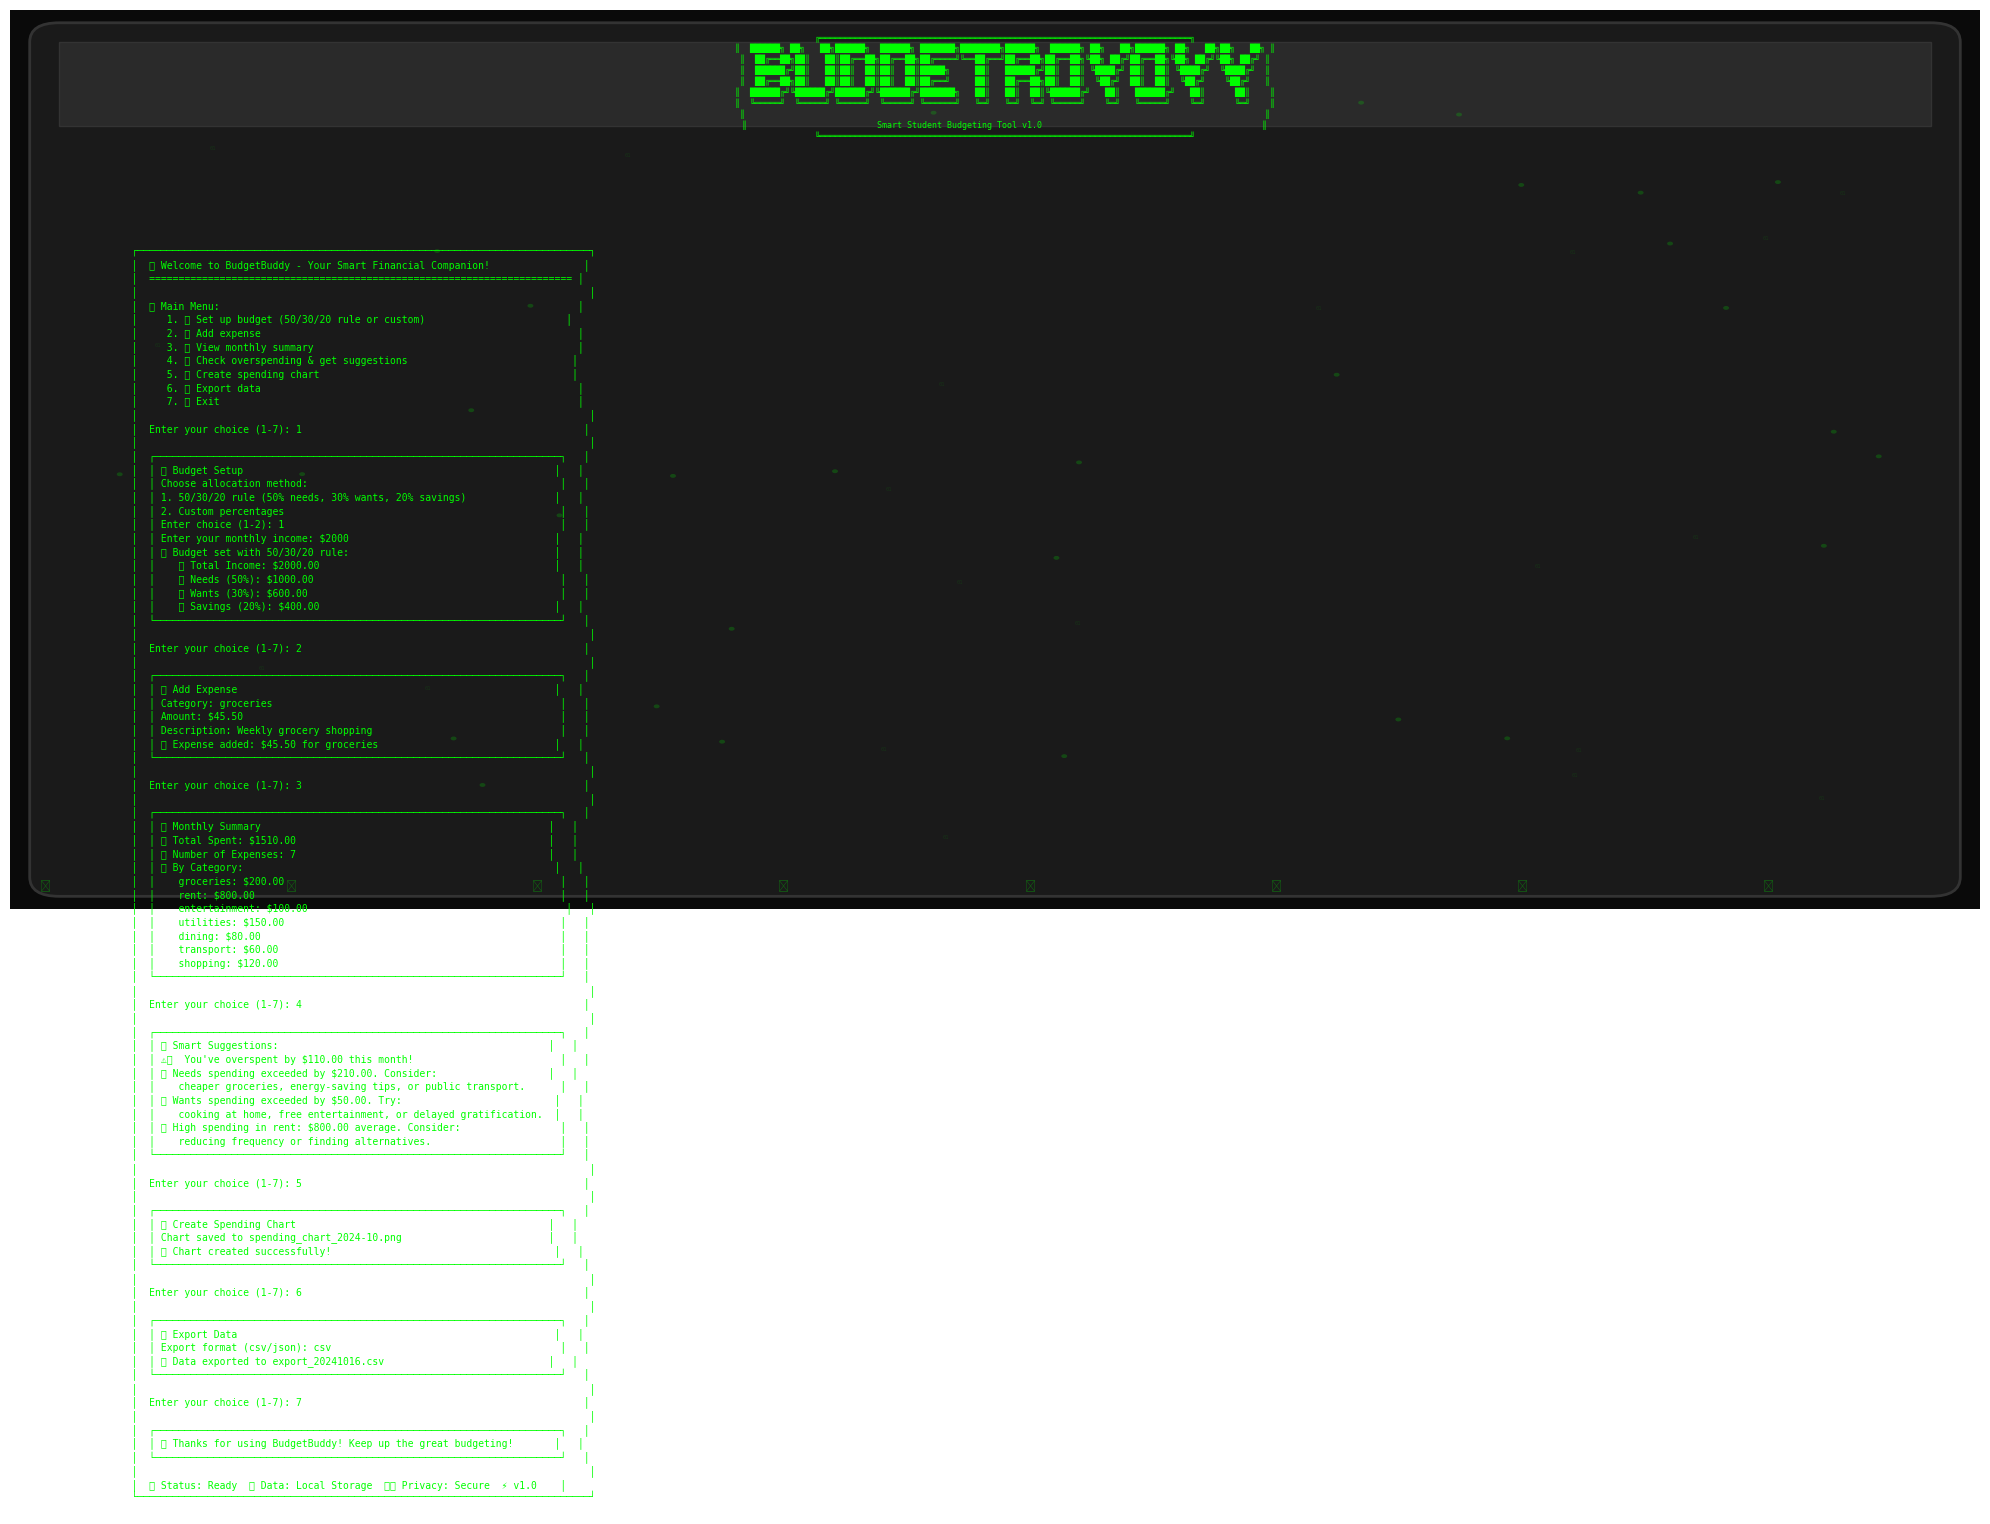

This chart was generated by the following Python code:
#!/usr/bin/env python3
"""
Create a complete ASCII art style screenshot for BudgetBuddy with all features
"""

import matplotlib.pyplot as plt
import matplotlib.patches as patches
from matplotlib.patches import Rectangle, FancyBboxPatch
import numpy as np

def create_complete_ascii_screenshot():
    """Create a complete ASCII art style screenshot with all features"""
    
    fig, ax = plt.subplots(1, 1, figsize=(20, 14))
    ax.set_xlim(0, 20)
    ax.set_ylim(0, 14)
    ax.axis('off')
    
    # Dark terminal background
    terminal_bg = Rectangle((0, 0), 20, 14, facecolor='#0A0A0A', edgecolor='none')
    ax.add_patch(terminal_bg)
    
    # Terminal window
    window_bg = FancyBboxPatch((0.5, 0.5), 19, 13, boxstyle="round,pad=0.3", 
                              facecolor='#1A1A1A', edgecolor='#333333', linewidth=2)
    ax.add_patch(window_bg)
    
    # Terminal header
    header_bg = Rectangle((0.5, 12.2), 19, 1.3, facecolor='#2A2A2A', edgecolor='#333333', linewidth=1)
    ax.add_patch(header_bg)
    
    # ASCII art title
    ascii_title = """
    ╔══════════════════════════════════════════════════════════════════════════╗
    ║  ██████╗ ██╗   ██╗██████╗  ██████╗ ███████╗████████╗██████╗  ██████╗ ██╗   ██╗██████╗ ██╗   ██╗██╗   ██╗ ║
    ║  ██╔══██╗██║   ██║██╔══██╗██╔══██╗██╔════╝╚══██╔══╝██╔══██╗██╔══██╗╚██╗ ██╔╝██╔══██╗╚██╗ ██╔╝╚██╗ ██╔╝ ║
    ║  ██████╔╝██║   ██║██║  ██║██║  ██║█████╗     ██║   ██████╔╝██║  ██║ ╚████╔╝ ██║  ██║ ╚████╔╝  ╚████╔╝  ║
    ║  ██╔══██╗██║   ██║██║  ██║██║  ██║██╔══╝     ██║   ██╔══██╗██║  ██║  ╚██╔╝  ██║  ██║  ╚██╔╝    ╚██╔╝   ║
    ║  ██████╔╝╚██████╔╝██████╔╝╚██████╔╝███████╗   ██║   ██║  ██║╚██████╔╝   ██║   ██████╔╝   ██║      ██║    ║
    ║  ╚═════╝  ╚═════╝ ╚═════╝  ╚═════╝ ╚══════╝   ╚═╝   ╚═╝  ╚═╝ ╚═════╝    ╚═╝   ╚═════╝    ╚═╝      ╚═╝    ║
    ║                                                                                                        ║
    ║                          Smart Student Budgeting Tool v1.0                                            ║
    ╚══════════════════════════════════════════════════════════════════════════╝
    """
    
    # Complete terminal content showing all features
    terminal_content = """
    ┌─────────────────────────────────────────────────────────────────────────────┐
    │  🎯 Welcome to BudgetBuddy - Your Smart Financial Companion!                │
    │  ======================================================================== │
    │                                                                             │
    │  📋 Main Menu:                                                             │
    │     1. 💰 Set up budget (50/30/20 rule or custom)                        │
    │     2. 💸 Add expense                                                      │
    │     3. 📊 View monthly summary                                             │
    │     4. 🧠 Check overspending & get suggestions                            │
    │     5. 📈 Create spending chart                                           │
    │     6. 📤 Export data                                                      │
    │     7. 🚪 Exit                                                             │
    │                                                                             │
    │  Enter your choice (1-7): 1                                                │
    │                                                                             │
    │  ┌─────────────────────────────────────────────────────────────────────┐   │
    │  │ 💰 Budget Setup                                                     │   │
    │  │ Choose allocation method:                                           │   │
    │  │ 1. 50/30/20 rule (50% needs, 30% wants, 20% savings)               │   │
    │  │ 2. Custom percentages                                               │   │
    │  │ Enter choice (1-2): 1                                               │   │
    │  │ Enter your monthly income: $2000                                   │   │
    │  │ ✅ Budget set with 50/30/20 rule:                                   │   │
    │  │    💰 Total Income: $2000.00                                        │   │
    │  │    🏠 Needs (50%): $1000.00                                          │   │
    │  │    🎯 Wants (30%): $600.00                                           │   │
    │  │    💎 Savings (20%): $400.00                                        │   │
    │  └─────────────────────────────────────────────────────────────────────┘   │
    │                                                                             │
    │  Enter your choice (1-7): 2                                                │
    │                                                                             │
    │  ┌─────────────────────────────────────────────────────────────────────┐   │
    │  │ 💸 Add Expense                                                      │   │
    │  │ Category: groceries                                                 │   │
    │  │ Amount: $45.50                                                      │   │
    │  │ Description: Weekly grocery shopping                                │   │
    │  │ ✅ Expense added: $45.50 for groceries                              │   │
    │  └─────────────────────────────────────────────────────────────────────┘   │
    │                                                                             │
    │  Enter your choice (1-7): 3                                                │
    │                                                                             │
    │  ┌─────────────────────────────────────────────────────────────────────┐   │
    │  │ 📊 Monthly Summary                                                 │   │
    │  │ 💰 Total Spent: $1510.00                                           │   │
    │  │ 📝 Number of Expenses: 7                                           │   │
    │  │ 📊 By Category:                                                     │   │
    │  │    groceries: $200.00                                               │   │
    │  │    rent: $800.00                                                    │   │
    │  │    entertainment: $100.00                                            │   │
    │  │    utilities: $150.00                                               │   │
    │  │    dining: $80.00                                                   │   │
    │  │    transport: $60.00                                                │   │
    │  │    shopping: $120.00                                                │   │
    │  └─────────────────────────────────────────────────────────────────────┘   │
    │                                                                             │
    │  Enter your choice (1-7): 4                                                │
    │                                                                             │
    │  ┌─────────────────────────────────────────────────────────────────────┐   │
    │  │ 🧠 Smart Suggestions:                                              │   │
    │  │ ⚠️  You've overspent by $110.00 this month!                         │   │
    │  │ 💡 Needs spending exceeded by $210.00. Consider:                   │   │
    │  │    cheaper groceries, energy-saving tips, or public transport.      │   │
    │  │ 🎯 Wants spending exceeded by $50.00. Try:                          │   │
    │  │    cooking at home, free entertainment, or delayed gratification.  │   │
    │  │ 📊 High spending in rent: $800.00 average. Consider:                 │   │
    │  │    reducing frequency or finding alternatives.                      │   │
    │  └─────────────────────────────────────────────────────────────────────┘   │
    │                                                                             │
    │  Enter your choice (1-7): 5                                                │
    │                                                                             │
    │  ┌─────────────────────────────────────────────────────────────────────┐   │
    │  │ 📈 Create Spending Chart                                           │   │
    │  │ Chart saved to spending_chart_2024-10.png                         │   │
    │  │ ✅ Chart created successfully!                                      │   │
    │  └─────────────────────────────────────────────────────────────────────┘   │
    │                                                                             │
    │  Enter your choice (1-7): 6                                                │
    │                                                                             │
    │  ┌─────────────────────────────────────────────────────────────────────┐   │
    │  │ 📤 Export Data                                                      │   │
    │  │ Export format (csv/json): csv                                       │   │
    │  │ ✅ Data exported to export_20241016.csv                            │   │
    │  └─────────────────────────────────────────────────────────────────────┘   │
    │                                                                             │
    │  Enter your choice (1-7): 7                                                │
    │                                                                             │
    │  ┌─────────────────────────────────────────────────────────────────────┐   │
    │  │ 👋 Thanks for using BudgetBuddy! Keep up the great budgeting!       │   │
    │  └─────────────────────────────────────────────────────────────────────┘   │
    │                                                                             │
    │  🟢 Status: Ready  🔒 Data: Local Storage  🛡️ Privacy: Secure  ⚡ v1.0    │
    └─────────────────────────────────────────────────────────────────────────────┘
    """
    
    # Add the ASCII art
    ax.text(10, 12.8, ascii_title, ha='center', va='center', 
            fontsize=6, color='#00FF00', fontfamily='monospace')
    
    # Add complete terminal content
    ax.text(1, 10.5, terminal_content, ha='left', va='top', 
            fontsize=7, color='#00FF00', fontfamily='monospace')
    
    # Add some cool effects
    # Glowing dots
    for i in range(30):
        x = np.random.uniform(1, 19)
        y = np.random.uniform(1, 13)
        circle = plt.Circle((x, y), 0.03, facecolor='#00FF00', alpha=0.2)
        ax.add_patch(circle)
    
    # Matrix-style rain effect
    for i in range(20):
        x = np.random.uniform(1, 19)
        y = np.random.uniform(1, 13)
        ax.text(x, y, '01', fontsize=4, color='#00FF00', alpha=0.1, 
                fontfamily='monospace')
    
    # Add some floating symbols
    symbols = ['💰', '📊', '🎯', '💡', '📈', '🔒', '💸', '🧠']
    for i, symbol in enumerate(symbols):
        x = 0.3 + i * 2.5
        y = 0.3
        ax.text(x, y, symbol, fontsize=8, color='#00FF00', alpha=0.3)
    
    plt.tight_layout()
    plt.savefig('budgetbuddy_complete_ascii_screenshot.png', dpi=300, bbox_inches='tight', 
                facecolor='#0A0A0A', edgecolor='none')
    plt.show()
    
    print("✅ Complete ASCII screenshot saved as 'budgetbuddy_complete_ascii_screenshot.png'")

if __name__ == "__main__":
    create_complete_ascii_screenshot()
